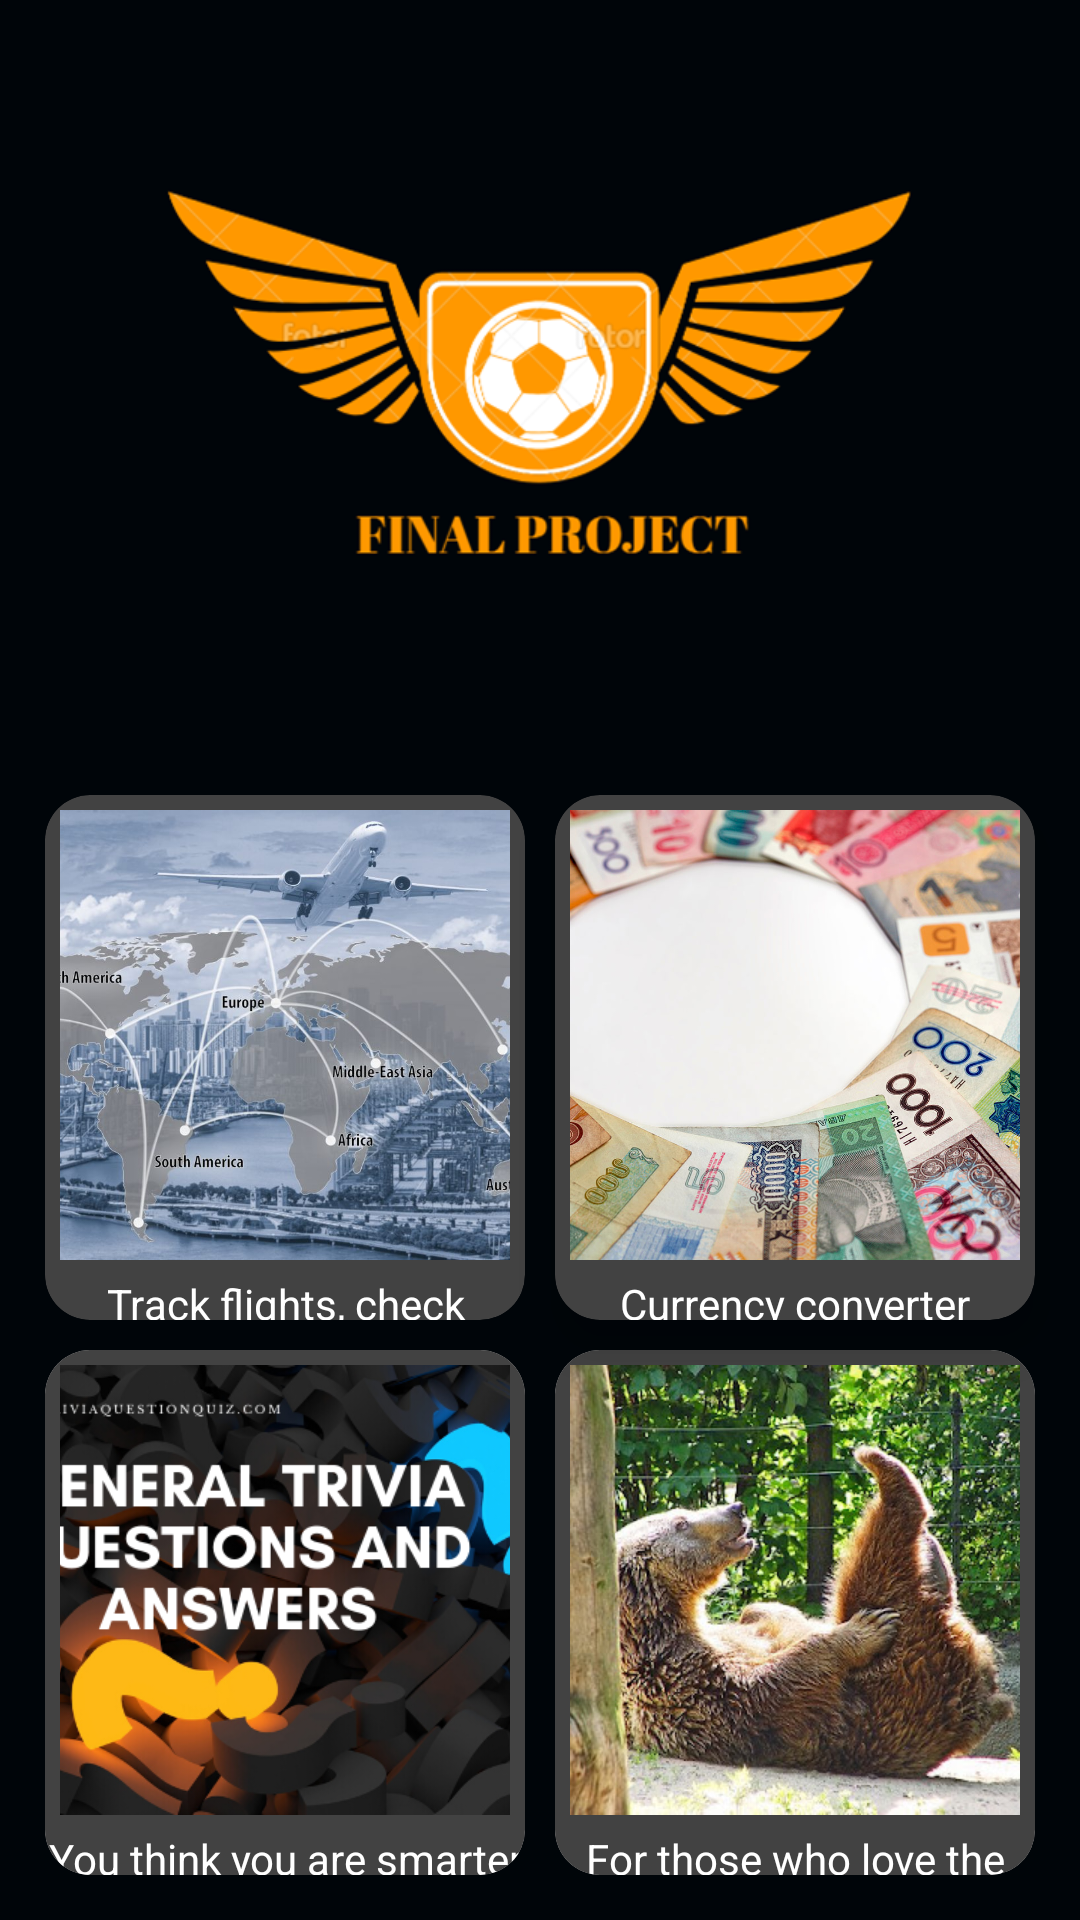

Layout XML and referenced resources for this Android screen:
<!-- AndroidManifest.xml: application theme Theme.FinalProject -->
<!-- res/layout/activity_main.xml -->
<?xml version="1.0" encoding="utf-8"?>
<androidx.constraintlayout.widget.ConstraintLayout xmlns:android="http://schemas.android.com/apk/res/android"
    xmlns:app="http://schemas.android.com/apk/res-auto"
    xmlns:tools="http://schemas.android.com/tools"
    android:layout_width="match_parent"
    android:layout_height="match_parent"
    android:background="@color/mainBackgroundColor"
    tools:context=".MainActivity">

    <ImageView
        android:id="@+id/imageView2"
        android:layout_width="250dp"
        android:layout_height="250dp"
        app:layout_constraintBottom_toTopOf="@+id/gridLayout2"
        app:layout_constraintEnd_toEndOf="parent"
        app:layout_constraintStart_toStartOf="parent"
        app:layout_constraintTop_toTopOf="parent"
        app:layout_constraintVertical_bias="0.5"
        app:srcCompat="@drawable/final_project" />


    <GridLayout
        android:id="@+id/gridLayout2"
        android:layout_width="0dp"
        android:layout_height="0dp"
        android:layout_margin="10dp"
        android:columnCount="2"
        android:rowCount="2"
        app:layout_constraintBottom_toBottomOf="parent"
        app:layout_constraintEnd_toEndOf="parent"
        app:layout_constraintStart_toStartOf="parent"
        app:layout_constraintTop_toBottomOf="@+id/imageView2">

        <androidx.cardview.widget.CardView
            android:id="@+id/aviation"
            android:layout_width="0dp"
            android:layout_height="0dp"
            android:layout_rowWeight="1"
            android:layout_columnWeight="1"
            android:layout_margin="5dp"
            app:cardBackgroundColor="@color/cardview_dark_background"
            app:cardCornerRadius="15dp"
            app:cardElevation="0dp">

            <RelativeLayout
                android:layout_width="match_parent"
                android:layout_height="match_parent">

                <ImageView
                    android:id="@+id/aviation_img"
                    android:layout_width="wrap_content"
                    android:layout_height="150dp"
                    android:layout_margin="5dp"
                    android:scaleType="centerCrop"
                    android:src="@drawable/maviation" />

                <TextView
                    android:id="@+id/aviationText"
                    android:layout_width="match_parent"
                    android:layout_height="90dp"
                    android:layout_below="@+id/aviation_img"
                    android:text="Track flights, check depatures and arrivals from any airport in the world and plan your flights accordingly"
                    android:textAlignment="center"
                    android:textColor="#FFFF"></TextView>

                <TextView
                    android:layout_width="match_parent"
                    android:layout_height="25dp"
                    android:layout_below="@+id/aviationText"
                    android:background="@color/my_primary"
                    android:text="Launch"
                    android:textAlignment="center"
                    android:textColor="#FFF" />
            </RelativeLayout>

        </androidx.cardview.widget.CardView>

        <androidx.cardview.widget.CardView
            android:id="@+id/currency"
            android:layout_width="0dp"
            android:layout_height="0dp"
            android:layout_rowWeight="1"
            android:layout_columnWeight="1"
            android:layout_margin="5dp"
            app:cardBackgroundColor="@color/cardview_dark_background"
            app:cardCornerRadius="15dp"
            app:cardElevation="10dp">

            <RelativeLayout
                android:layout_width="match_parent"
                android:layout_height="match_parent">

                <ImageView
                    android:id="@+id/currency_img"
                    android:layout_width="wrap_content"
                    android:layout_height="150dp"
                    android:layout_margin="5dp"
                    android:scaleType="centerCrop"
                    android:src="@drawable/mcurrency" />

                <TextView
                    android:id="@+id/currencyText"
                    android:layout_width="match_parent"
                    android:layout_height="90dp"
                    android:layout_below="@+id/currency_img"
                    android:textAlignment="center"
                    android:text="Currency converter application to assist you with getting latest currency rates globally"
                    android:textColor="#FFFF"></TextView>

                <TextView
                    android:layout_width="match_parent"
                    android:layout_height="25dp"
                    android:layout_below="@+id/currencyText"
                    android:background="@color/my_primary"
                    android:text="Launch"
                    android:textAlignment="center"
                    android:textColor="#FFF">

                </TextView>
            </RelativeLayout>

        </androidx.cardview.widget.CardView>

        <androidx.cardview.widget.CardView
            android:id="@+id/trivia"
            android:layout_width="0dp"
            android:layout_height="0dp"
            android:layout_rowWeight="1"
            android:layout_columnWeight="1"
            android:layout_margin="5dp"
            app:cardCornerRadius="15dp"
            app:cardElevation="0dp">

            <RelativeLayout
                android:layout_width="match_parent"
                android:layout_height="match_parent"
                android:background="@color/cardview_dark_background">

                <ImageView
                    android:id="@+id/trivia_img"
                    android:layout_width="wrap_content"
                    android:layout_height="150dp"
                    android:layout_margin="5dp"
                    android:scaleType="centerCrop"
                    android:src="@drawable/mtrivia" />

                <TextView
                    android:id="@+id/triviaText"
                    android:layout_width="match_parent"
                    android:layout_height="90dp"
                    android:layout_below="@+id/trivia_img"
                    android:textAlignment="center"
                    android:text="You think you are smarter than a 10 year old? Try this trivia app to proof them wrong."
                    android:textColor="#FFFF"></TextView>

                <TextView
                    android:layout_width="match_parent"
                    android:layout_height="25dp"
                    android:layout_below="@+id/triviaText"
                    android:background="@color/my_primary"
                    android:text="Launch"
                    android:textAlignment="center"
                    android:textColor="#FFF">

                </TextView>
            </RelativeLayout>

        </androidx.cardview.widget.CardView>

        <androidx.cardview.widget.CardView
            android:id="@+id/bearImage"
            android:layout_width="0dp"
            android:layout_height="0dp"
            android:layout_rowWeight="1"
            android:layout_columnWeight="1"
            android:layout_margin="5dp"
            app:cardCornerRadius="15dp"
            app:cardElevation="0dp">

            <RelativeLayout
                android:layout_width="match_parent"
                android:layout_height="match_parent"
                android:background="@color/cardview_dark_background">

                <ImageView
                    android:id="@+id/bear_img"
                    android:layout_width="wrap_content"
                    android:layout_height="150dp"
                    android:layout_margin="5dp"
                    android:scaleType="centerCrop"
                    android:src="@drawable/mbear" />

                <TextView
                    android:id="@+id/bearText"
                    android:layout_width="match_parent"
                    android:layout_height="90dp"
                    android:layout_below="@+id/bear_img"
                    android:textAlignment="center"
                    android:text="For those who love the wilderness and can't face the mighty grizzlies in the open so they stare from behind the screen."
                    android:textColor="#FFFF"></TextView>

                <TextView
                    android:layout_width="match_parent"
                    android:layout_height="25dp"
                    android:layout_below="@+id/bearText"
                    android:background="@color/my_primary"
                    android:text="Launch"
                    android:textAlignment="center"
                    android:textColor="#FFF">

                </TextView>
            </RelativeLayout>
        </androidx.cardview.widget.CardView>
    </GridLayout>

</androidx.constraintlayout.widget.ConstraintLayout>
<!-- resources referenced by this layout -->
<resources>
  <color name="mainBackgroundColor">#000509</color>
  <color name="my_primary">#FF9800</color>
  <!-- drawable final_project: png bitmap (drawable, 65792 bytes) -->
  <!-- drawable maviation: jpg bitmap (drawable, 113302 bytes) -->
  <!-- drawable mbear: jpg bitmap (drawable, 73399 bytes) -->
  <!-- drawable mcurrency: jpg bitmap (drawable, 199917 bytes) -->
  <!-- drawable mtrivia: png bitmap (drawable, 201851 bytes) -->
  <style name="Theme.FinalProject" parent="Base.Theme.FinalProject" />
  <style name="Base.Theme.FinalProject" parent="Theme.Material3.DayNight.NoActionBar">
          
          <item name="colorPrimary">@color/my_primary</item>
          <item name="colorSecondary">@color/my_secondary</item>
          <item name="android:statusBarColor">@color/statusBarColor</item>
          <item name="windowActionBar">false</item>
          <item name="windowNoTitle">true</item>
  
          <item name="android:actionOverflowButtonStyle">@style/OverflowButtonStyle</item>
      </style>
  <color name="my_secondary">#027685</color>
  <color name="statusBarColor">#FF9800</color>
  <style name="OverflowButtonStyle" parent="Widget.AppCompat.ActionButton.Overflow">
          <item name="android:tint">@color/tanAccent</item>
      </style>
  <color name="tanAccent">#e3cdb3</color>
</resources>
